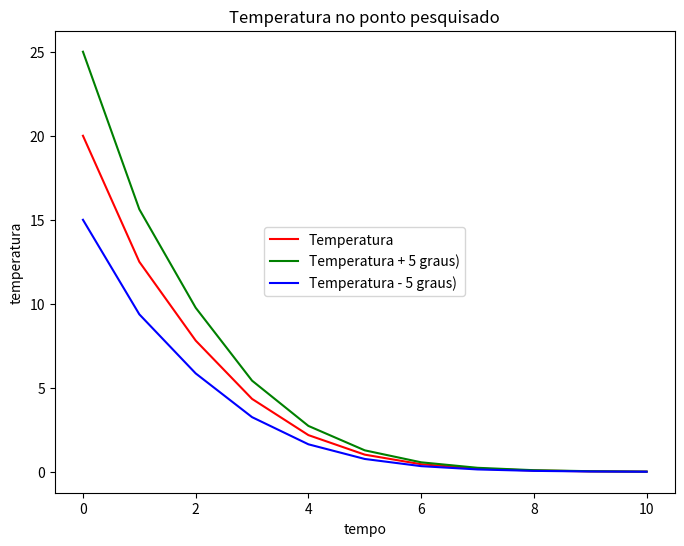

The matplotlib source for this figure:
# -*- coding: utf-8 -*-
"""
Created on Fri Feb 15 14:49:23 2019

@author: gabic
"""
import sys
import numpy as np
import matplotlib.pyplot as plt
import matplotlib.lines as mlines
from matplotlib.pyplot import figure

#define o tamanho dos graficos
figure(num=None, figsize=(8, 6), dpi=72, facecolor='w', edgecolor='k')

#Definicao de valores
u = -0.1 #vento leste-oeste
v = 0.125 #vento sul-norte
#h = 0.2 #espacamento da grade
dt = 1.0 #espaco de tempo 

n = 3 #quantidade de pontos
passos = 10 #quantos passos no tempo vai dar
temperatura_inicial = 20.0

h = 1.0/n #espacamento da grade

def imprimeMatriz(matriz):
        ordem = len(matriz[0])
        just_space = 5
        for i in range(ordem):
            for j in range(ordem):
                sys.stdout.write("{0:.1f}".format(matriz[i][j]).ljust(just_space))
            #sys.stdout.write("| " + repr(vetor_solucao[i]).ljust(just_space))
            sys.stdout.flush()
            print("")
        print("--------------------------")

def matrizEulerEstatico(n, u, v, h):
    
    p = (u-v)/h
    q = -u/h
    r = v/h
    
    diagonal_principal = np.ones((n,), np.float64) * p
    diagonal_r = np.ones((n-1,), np.float64) * r
    diagonal_p = np.ones((n,), np.float64) * q
    
    T = np.diagflat(diagonal_principal, 0) + np.diagflat(diagonal_r, 1)
    I = np.diagflat(diagonal_p, 0)
    
    diagonal_k = np.ones((n-1,), np.float64)
    K = np.diagflat(diagonal_k, -1)
    
    A = np.kron(np.identity(n), T) + np.kron(K, I)

    
    print(T)
    print("------")
    print(I)
    print("------")
    print(K)
    print("------")
    imprimeMatriz(A)
    
    
    return A

def matrizDiferencaCentral(n, u, v, h, dt):
    
    p = -(u*dt)/(2.0*h)
    q = -(v*dt)/(2.0*h)
    
    diagonal_principal = np.ones((n,), np.float64)
    diagonal_q = np.ones((n-1,), np.float64) * q
    diagonal_p = np.ones((n,), np.float64) * p
    
    T = np.diagflat(diagonal_principal, 0) + np.diagflat(diagonal_q, 1) + np.diagflat(diagonal_q, -1) * -1
    I = np.diagflat(diagonal_p, 0)
    
    diagonal_k = np.ones((n-1,), np.float64)
    K = np.diagflat(diagonal_k, -1) * -1 + np.diagflat(diagonal_k, 1)
    
    A = np.kron(np.identity(n), T) + np.kron(K, I)

    
    print(T)
    print("------")
    print(I)
    print("------")
    print(K)
    print("------")
    imprimeMatriz(A)
    
    
    return A   

def contornoEuler(n, u, v, h, contorno):
    
    q = -u/h
    r = v/h
    V = np.zeros((n**2), np.float64)
    indice = 0
    
    for i in range(1,n+1):
        for j in range(1,n+1):
            if(i-1 == 0):
                V[indice] = V[indice] + contorno * q
            if(j == n):
                V[indice] = V[indice] + contorno * r
            indice += 1
    return V

matriz = matrizEulerEstatico(n, u, v, h)
#matriz = matrizDiferencaCentral(n, u, v, h, dt)

autovalorA = np.linalg.eig(matriz)
#print("Autovalor A: ", autovalorA)

Q = contornoEuler(n, u, v, h, temperatura_inicial)

#print(Q)

#vetor de vetores
Ta = np.zeros((passos+1, n**2), np.float64)
Tb = np.zeros((passos+1, n**2), np.float64)
Tc = np.zeros((passos+1, n**2), np.float64)

#vetor pra armazenar os dados de um ponto pro teste de estabilidade
posicao_estabilidade = np.zeros((passos+1), np.float64)
vetor_estabilidade = np.zeros((passos+1), np.float64)
vetor_estabilidade_mais20 = np.zeros((passos+1), np.float64)
vetor_estabilidade_menos20 = np.zeros((passos+1), np.float64)

'''
Sistema:
    T(n+1) = (I + dt*A) * T(n) + Q
    T(0) = Temperatura inicial
    
Com:
    I: matriz identidade
    dt: variacao de tempo
    A: matriz de diferencas finitas
    T(n): matriz atual
    T(n+1): proxima matriz
'''    


#parte da formula que nao muda
#C = (I + dt*A)
C = (matriz + np.identity(n**2)) * dt

#Aqui ativa aquela variavel aleatoria que o professor pediu pra colocar
#usar True ou False
usarVetorAleatorio = False


#------ Temperatura a verificar -------


#cria matriz com a temperatura inicial
Ta[0] = np.ones((n**2), np.float64) * temperatura_inicial

#calcula a formula
for i in range(passos):
    if(usarVetorAleatorio):
        W = np.random.rand(n**2,)
        Ta[i+1] = np.dot(C, Ta[i]) + W
    else:
        Ta[i+1] = np.dot(C, Ta[i])
    

#------ Temperatura a verificar + 20 graus -------
        

#cria matriz com a temperatura inicial
Tb[0] = np.ones((n**2), np.float64) * (temperatura_inicial + 5)

#calcula a formula
for i in range(passos):
    if(usarVetorAleatorio):
        W = np.random.rand(n**2,)
        Tb[i+1] = np.dot(C, Tb[i]) + W
    else:
        Tb[i+1] = np.dot(C, Tb[i])
    

#------ Temperatura a verificar - 20 graus -------
        

#cria matriz com a temperatura inicial
Tc[0] = np.ones((n**2), np.float64) * (temperatura_inicial - 5)

#calcula a formula
for i in range(passos):
    if(usarVetorAleatorio):
        W = np.random.rand(n**2,)
        Tc[i+1] = np.dot(C, Tc[i]) + W
    else:
        Tc[i+1] = np.dot(C, Tc[i])
    



#imprime e separa pontos pra testar a estabilidade
for k in range(passos+1):
    
    #converte de vetor pra matriz
    Ma = Ta[k].reshape((n, n))
    Mb = Tb[k].reshape((n, n))
    Mc = Tc[k].reshape((n, n))

    #pega um ponto que nao esta no meio
    i = int(n * 0.75)
    j = int(n * 0.75)
    
     #tira um ponto pra testar a estabilidade
    posicao_estabilidade[k] = k * dt
    vetor_estabilidade[k] = Ma[i][j]
    vetor_estabilidade_mais20[k] = Mb[i][j]
    vetor_estabilidade_menos20[k] = Mc[i][j]
    
    #aqui imprime a matriz numa imagem colorida
    
    #plt.matshow(Ma, vmin=-temperatura_inicial, vmax=temperatura_inicial)
    
    '''
    plt.matshow(Ma)
    plt.colorbar()
    plt.show()
    '''




#------ Imprime o grafico de teste de estabilidade -------
    
plt.plot(
    posicao_estabilidade, vetor_estabilidade, 'r-' 
    )
plt.plot(
    posicao_estabilidade, vetor_estabilidade_mais20, 'g-' 
    )
plt.plot(
    posicao_estabilidade, vetor_estabilidade_menos20, 'b-' 
    )

plt.ylabel(u"temperatura") #esse 'u' antes da string é pra converter o texto pra unicode
plt.xlabel(u"tempo")


#legendas do grafico    
a_line = mlines.Line2D([], [], color='red', marker='', markersize=0, label=u'Temperatura')
b_line = mlines.Line2D([], [], color='green', marker='', markersize=0, label=u'Temperatura + 5 graus)')
c_line = mlines.Line2D([], [], color='blue', marker='', markersize=0, label=u'Temperatura - 5 graus)')

plt.legend(handles=[a_line, b_line, c_line], loc='center')

'''Posicoes da legenda 
    upper right
    upper left
    lower left
    lower right
    right
    center left
    center right
    lower center
    upper center
    center
'''

plt.title(u"Temperatura no ponto pesquisado", )
plt.show()
